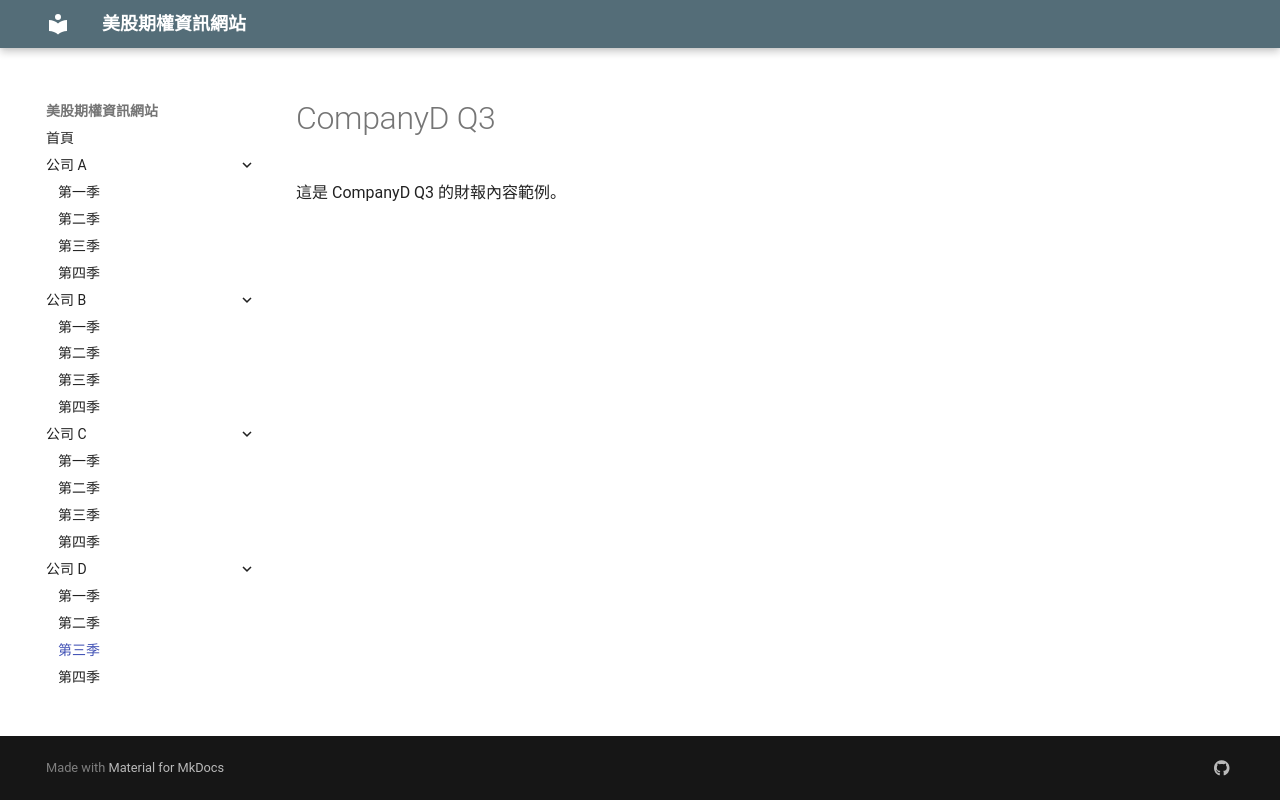

repository: oscarwmc/financial-site · page: CompanyD/Q3/index.html · generator: mkdocs

# CompanyD Q3

這是 CompanyD Q3 的財報內容範例。
